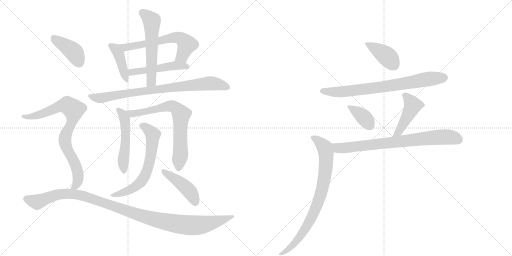
t = 0.00 s
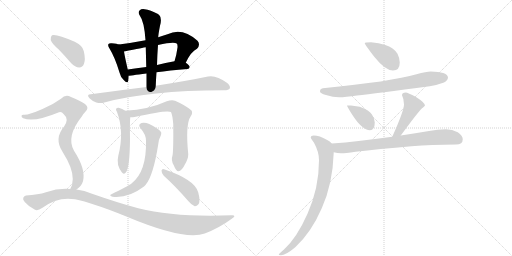
t = 2.70 s
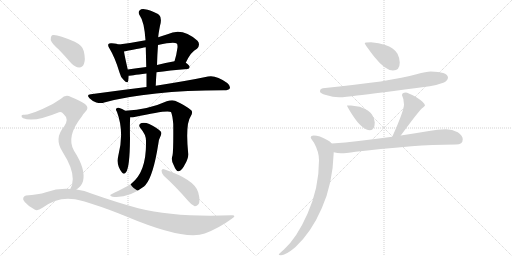
t = 5.40 s
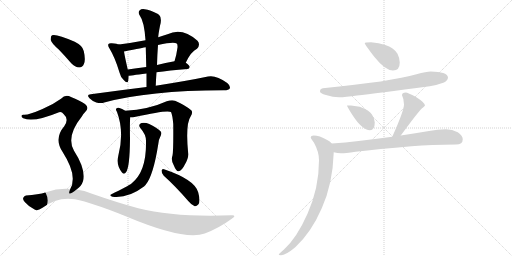
t = 8.09 s
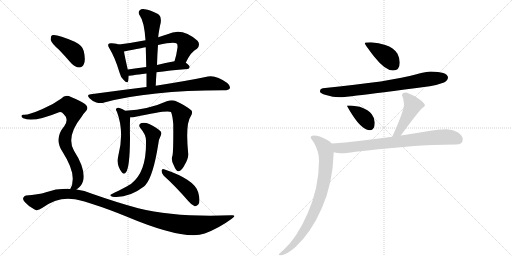
t = 10.79 s
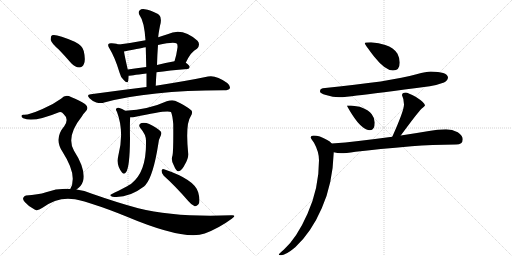
t = 13.49 s

The animated SVG that drew these frames (rendered in a browser with its animation timeline set to each time). Animation: 18 CSS @keyframes rules; one cycle of 13.49 s.

<svg version="1.1" viewBox="0 0 2048 1024" xmlns="http://www.w3.org/2000/svg">
  <g stroke="lightgray" stroke-dasharray="1,1" stroke-width="1" transform="scale(4, 4)">
    <line x1="0" y1="0" x2="256" y2="256"></line>
    <line x1="256" y1="0" x2="0" y2="256"></line>
    <line x1="128" y1="0" x2="128" y2="256"></line>
    <line x1="0" y1="128" x2="256" y2="128"></line>
    <line x1="256" y1="0" x2="512" y2="256"></line>
    <line x1="512" y1="0" x2="256" y2="256"></line>
    <line x1="384" y1="0" x2="384" y2="256"></line>
    <line x1="256" y1="128" x2="512" y2="128"></line>
  </g>
<g transform="scale(1, -1) translate(0, -850)">
   <style type="text/css">
    @keyframes keyframes0 {
      from {
       stroke: black;
       stroke-dashoffset: 413;
       stroke-width: 128;
       }
       57% {
       animation-timing-function: step-end;
       stroke: black;
       stroke-dashoffset: 0;
       stroke-width: 128;
       }
       to {
       stroke: black;
       stroke-width: 1024;
       }
       }
       #make-me-a-hanzi-animation-0 {
         animation: keyframes0 0.586100s both;
         animation-delay: 0.000000s;
         animation-timing-function: linear;
       }
    @keyframes keyframes1 {
      from {
       stroke: black;
       stroke-dashoffset: 616;
       stroke-width: 128;
       }
       67% {
       animation-timing-function: step-end;
       stroke: black;
       stroke-dashoffset: 0;
       stroke-width: 128;
       }
       to {
       stroke: black;
       stroke-width: 1024;
       }
       }
       #make-me-a-hanzi-animation-1 {
         animation: keyframes1 0.751302s both;
         animation-delay: 0.586100s;
         animation-timing-function: linear;
       }
    @keyframes keyframes2 {
      from {
       stroke: black;
       stroke-dashoffset: 495;
       stroke-width: 128;
       }
       62% {
       animation-timing-function: step-end;
       stroke: black;
       stroke-dashoffset: 0;
       stroke-width: 128;
       }
       to {
       stroke: black;
       stroke-width: 1024;
       }
       }
       #make-me-a-hanzi-animation-2 {
         animation: keyframes2 0.652832s both;
         animation-delay: 1.337402s;
         animation-timing-function: linear;
       }
    @keyframes keyframes3 {
      from {
       stroke: black;
       stroke-dashoffset: 568;
       stroke-width: 128;
       }
       65% {
       animation-timing-function: step-end;
       stroke: black;
       stroke-dashoffset: 0;
       stroke-width: 128;
       }
       to {
       stroke: black;
       stroke-width: 1024;
       }
       }
       #make-me-a-hanzi-animation-3 {
         animation: keyframes3 0.712240s both;
         animation-delay: 1.990234s;
         animation-timing-function: linear;
       }
    @keyframes keyframes4 {
      from {
       stroke: black;
       stroke-dashoffset: 812;
       stroke-width: 128;
       }
       73% {
       animation-timing-function: step-end;
       stroke: black;
       stroke-dashoffset: 0;
       stroke-width: 128;
       }
       to {
       stroke: black;
       stroke-width: 1024;
       }
       }
       #make-me-a-hanzi-animation-4 {
         animation: keyframes4 0.910807s both;
         animation-delay: 2.702474s;
         animation-timing-function: linear;
       }
    @keyframes keyframes5 {
      from {
       stroke: black;
       stroke-dashoffset: 512;
       stroke-width: 128;
       }
       63% {
       animation-timing-function: step-end;
       stroke: black;
       stroke-dashoffset: 0;
       stroke-width: 128;
       }
       to {
       stroke: black;
       stroke-width: 1024;
       }
       }
       #make-me-a-hanzi-animation-5 {
         animation: keyframes5 0.666667s both;
         animation-delay: 3.613281s;
         animation-timing-function: linear;
       }
    @keyframes keyframes6 {
      from {
       stroke: black;
       stroke-dashoffset: 710;
       stroke-width: 128;
       }
       70% {
       animation-timing-function: step-end;
       stroke: black;
       stroke-dashoffset: 0;
       stroke-width: 128;
       }
       to {
       stroke: black;
       stroke-width: 1024;
       }
       }
       #make-me-a-hanzi-animation-6 {
         animation: keyframes6 0.827799s both;
         animation-delay: 4.279948s;
         animation-timing-function: linear;
       }
    @keyframes keyframes7 {
      from {
       stroke: black;
       stroke-dashoffset: 634;
       stroke-width: 128;
       }
       67% {
       animation-timing-function: step-end;
       stroke: black;
       stroke-dashoffset: 0;
       stroke-width: 128;
       }
       to {
       stroke: black;
       stroke-width: 1024;
       }
       }
       #make-me-a-hanzi-animation-7 {
         animation: keyframes7 0.765951s both;
         animation-delay: 5.107747s;
         animation-timing-function: linear;
       }
    @keyframes keyframes8 {
      from {
       stroke: black;
       stroke-dashoffset: 439;
       stroke-width: 128;
       }
       59% {
       animation-timing-function: step-end;
       stroke: black;
       stroke-dashoffset: 0;
       stroke-width: 128;
       }
       to {
       stroke: black;
       stroke-width: 1024;
       }
       }
       #make-me-a-hanzi-animation-8 {
         animation: keyframes8 0.607259s both;
         animation-delay: 5.873698s;
         animation-timing-function: linear;
       }
    @keyframes keyframes9 {
      from {
       stroke: black;
       stroke-dashoffset: 404;
       stroke-width: 128;
       }
       57% {
       animation-timing-function: step-end;
       stroke: black;
       stroke-dashoffset: 0;
       stroke-width: 128;
       }
       to {
       stroke: black;
       stroke-width: 1024;
       }
       }
       #make-me-a-hanzi-animation-9 {
         animation: keyframes9 0.578776s both;
         animation-delay: 6.480957s;
         animation-timing-function: linear;
       }
    @keyframes keyframes10 {
      from {
       stroke: black;
       stroke-dashoffset: 811;
       stroke-width: 128;
       }
       73% {
       animation-timing-function: step-end;
       stroke: black;
       stroke-dashoffset: 0;
       stroke-width: 128;
       }
       to {
       stroke: black;
       stroke-width: 1024;
       }
       }
       #make-me-a-hanzi-animation-10 {
         animation: keyframes10 0.909993s both;
         animation-delay: 7.059733s;
         animation-timing-function: linear;
       }
    @keyframes keyframes11 {
      from {
       stroke: black;
       stroke-dashoffset: 1098;
       stroke-width: 128;
       }
       78% {
       animation-timing-function: step-end;
       stroke: black;
       stroke-dashoffset: 0;
       stroke-width: 128;
       }
       to {
       stroke: black;
       stroke-width: 1024;
       }
       }
       #make-me-a-hanzi-animation-11 {
         animation: keyframes11 1.143555s both;
         animation-delay: 7.969727s;
         animation-timing-function: linear;
       }
    @keyframes keyframes12 {
      from {
       stroke: black;
       stroke-dashoffset: 398;
       stroke-width: 128;
       }
       56% {
       animation-timing-function: step-end;
       stroke: black;
       stroke-dashoffset: 0;
       stroke-width: 128;
       }
       to {
       stroke: black;
       stroke-width: 1024;
       }
       }
       #make-me-a-hanzi-animation-12 {
         animation: keyframes12 0.573893s both;
         animation-delay: 9.113281s;
         animation-timing-function: linear;
       }
    @keyframes keyframes13 {
      from {
       stroke: black;
       stroke-dashoffset: 749;
       stroke-width: 128;
       }
       71% {
       animation-timing-function: step-end;
       stroke: black;
       stroke-dashoffset: 0;
       stroke-width: 128;
       }
       to {
       stroke: black;
       stroke-width: 1024;
       }
       }
       #make-me-a-hanzi-animation-13 {
         animation: keyframes13 0.859538s both;
         animation-delay: 9.687174s;
         animation-timing-function: linear;
       }
    @keyframes keyframes14 {
      from {
       stroke: black;
       stroke-dashoffset: 377;
       stroke-width: 128;
       }
       55% {
       animation-timing-function: step-end;
       stroke: black;
       stroke-dashoffset: 0;
       stroke-width: 128;
       }
       to {
       stroke: black;
       stroke-width: 1024;
       }
       }
       #make-me-a-hanzi-animation-14 {
         animation: keyframes14 0.556803s both;
         animation-delay: 10.546712s;
         animation-timing-function: linear;
       }
    @keyframes keyframes15 {
      from {
       stroke: black;
       stroke-dashoffset: 438;
       stroke-width: 128;
       }
       59% {
       animation-timing-function: step-end;
       stroke: black;
       stroke-dashoffset: 0;
       stroke-width: 128;
       }
       to {
       stroke: black;
       stroke-width: 1024;
       }
       }
       #make-me-a-hanzi-animation-15 {
         animation: keyframes15 0.606445s both;
         animation-delay: 11.103516s;
         animation-timing-function: linear;
       }
    @keyframes keyframes16 {
      from {
       stroke: black;
       stroke-dashoffset: 763;
       stroke-width: 128;
       }
       71% {
       animation-timing-function: step-end;
       stroke: black;
       stroke-dashoffset: 0;
       stroke-width: 128;
       }
       to {
       stroke: black;
       stroke-width: 1024;
       }
       }
       #make-me-a-hanzi-animation-16 {
         animation: keyframes16 0.870931s both;
         animation-delay: 11.709961s;
         animation-timing-function: linear;
       }
    @keyframes keyframes17 {
      from {
       stroke: black;
       stroke-dashoffset: 805;
       stroke-width: 128;
       }
       72% {
       animation-timing-function: step-end;
       stroke: black;
       stroke-dashoffset: 0;
       stroke-width: 128;
       }
       to {
       stroke: black;
       stroke-width: 1024;
       }
       }
       #make-me-a-hanzi-animation-17 {
         animation: keyframes17 0.905111s both;
         animation-delay: 12.580892s;
         animation-timing-function: linear;
       }
</style>
<path d="M 476 672 Q 469 675 447 677 Q 437 678 434 674 Q 430 668 438 656 Q 460 620 478 560 Q 482 542 494 531 Q 510 513 513 527 Q 514 534 515 547 L 511 572 Q 499 624 496 644 C 492 667 492 667 476 672 Z" fill="lightgray"></path> 
<path d="M 743 599 Q 764 644 788 655 Q 803 671 790 687 Q 729 742 670 713 Q 651 707 633 701 L 582 689 Q 530 679 476 672 C 446 668 467 638 496 644 Q 577 660 583 661 L 632 670 Q 696 685 707 676 Q 711 672 710 660 Q 706 630 698 605 C 689 576 730 572 743 599 Z" fill="lightgray"></path> 
<path d="M 626 561 Q 677 568 750 574 Q 757 575 759 582 Q 759 588 743 599 C 727 611 727 611 698 605 Q 661 598 628 590 L 585 582 Q 545 578 511 572 C 481 567 485 544 515 547 Q 518 547 586 556 L 626 561 Z" fill="lightgray"></path> 
<path d="M 623 507 Q 624 535 626 561 L 628 590 Q 629 630 632 670 L 633 701 Q 633 711 640 747 Q 649 778 636 791 Q 633 792 632 794 Q 601 810 579 813 Q 566 816 558 808 Q 551 801 559 788 Q 577 764 582 689 L 583 661 Q 584 624 585 582 L 586 556 Q 586 531 586 502 C 586 472 622 477 623 507 Z" fill="lightgray"></path> 
<path d="M 586 502 Q 480 489 363 473 Q 344 472 358 457 Q 370 445 385 440 Q 404 436 417 440 Q 594 488 894 489 Q 895 489 897 489 Q 915 489 919 496 Q 923 506 909 518 Q 864 551 832 544 Q 756 528 623 507 L 586 502 Z" fill="lightgray"></path> 
<path d="M 501 407 Q 489 416 475 419 Q 468 420 464 414 Q 463 410 468 402 Q 498 323 473 226 Q 464 190 488 160 Q 497 150 504 161 Q 519 180 520 294 Q 519 363 521 381 C 522 393 522 393 501 407 Z" fill="lightgray"></path> 
<path d="M 690 228 Q 683 209 695 189 Q 705 164 714 165 Q 727 166 740 193 Q 753 215 753 233 Q 741 354 763 385 Q 772 398 766 408 Q 742 429 700 447 Q 687 451 667 445 Q 595 412 501 407 C 471 405 491 380 521 381 Q 528 380 538 382 Q 670 412 684 402 Q 690 389 693 354 Q 694 248 690 228 Z" fill="lightgray"></path> 
<path d="M 584 287 Q 587 163 526 116 Q 514 107 442 71 Q 438 67 450 63 Q 513 56 576 104 Q 579 107 582 110 Q 613 146 633 273 Q 634 291 644 310 Q 648 320 641 326 Q 626 341 597 354 Q 581 361 566 358 Q 550 352 562 337 Q 584 312 584 287 Z" fill="lightgray"></path> 
<path d="M 655 147 Q 700 107 753 46 Q 766 30 779 25 Q 786 24 793 32 Q 803 42 793 80 Q 781 131 656 173 Q 649 177 646 168 Q 646 156 655 147 Z" fill="lightgray"></path> 
<path d="M 235 652 Q 259 627 285 597 Q 300 581 317 580 Q 330 580 336 595 Q 343 611 335 646 Q 331 667 299 683 Q 224 716 208 709 Q 202 705 203 690 Q 206 677 235 652 Z" fill="lightgray"></path> 
<path d="M 306 92 Q 325 104 332 125 Q 344 173 296 247 Q 263 304 328 385 Q 332 394 339 400 Q 360 419 340 434 Q 319 449 284 462 Q 262 474 244 455 Q 211 431 170 414 Q 113 389 95 391 Q 88 392 86 387 Q 85 381 93 377 Q 135 359 236 401 Q 246 405 255 393 Q 277 374 257 345 Q 215 296 250 243 Q 292 177 291 134 Q 291 110 281 94 C 269 66 283 73 306 92 Z" fill="lightgray"></path> 
<path d="M 281 94 Q 233 98 184 81 Q 153 71 104 68 Q 97 67 93 59 Q 90 52 99 42 Q 115 23 140 11 Q 150 5 170 19 Q 231 65 300 53 Q 367 40 503 -15 Q 738 -114 819 -84 Q 877 -62 927 -25 Q 949 -10 926 -11 Q 701 -20 553 17 Q 471 39 368 75 Q 338 88 306 92 L 281 94 Z" fill="lightgray"></path> 
<path d="M 1484 681 Q 1459 681 1459 677 Q 1459 672 1497 623 Q 1541 568 1572 568 Q 1599 568 1599 600 Q 1599 617 1590 635 Q 1575 659 1541 670 Q 1516 679 1484 681 Z" fill="lightgray"></path> 
<path d="M 1723 564 Q 1706 564 1666 553 Q 1567 524 1291 497 Q 1280 495 1280 484 Q 1280 477 1304 470 Q 1332 461 1356 461 Q 1382 461 1428 468 Q 1500 476 1719 505 Q 1746 509 1776 520 Q 1791 527 1792 541 Q 1788 563 1723 564 Z" fill="lightgray"></path> 
<path d="M 1404 428 L 1388 428 Q 1388 424 1409 391 Q 1449 329 1480 329 Q 1499 329 1499 360 Q 1499 377 1487 393 Q 1476 410 1439 423 L 1404 428 Z" fill="lightgray"></path> 
<path d="M 1603 308 Q 1670 399 1686 415 Q 1700 427 1700 428 Q 1700 439 1664 462 Q 1631 480 1623 480 Q 1608 480 1608 469 Q 1616 454 1616 432 Q 1616 407 1569 303 C 1557 276 1585 284 1603 308 Z" fill="lightgray"></path> 
<path d="M 1784 333 Q 1750 333 1716 326 Q 1657 316 1603 308 L 1569 303 Q 1495 293 1434 286 Q 1382 279 1327 276 C 1297 274 1305 246 1335 241 Q 1350 238 1364 237 Q 1381 237 1422 243 Q 1512 254 1646 265 Q 1726 271 1824 272 Q 1851 272 1851 293 Q 1851 308 1831 321 Q 1809 333 1784 333 Z" fill="lightgray"></path> 
<path d="M 1327 276 Q 1321 284 1307 291 Q 1278 308 1255 308 Q 1243 308 1243 300 Q 1243 296 1256 279 Q 1276 243 1276 209 Q 1276 98 1230 -5 Q 1187 -102 1136 -148 Q 1115 -165 1115 -168 Q 1115 -171 1123 -171 Q 1143 -171 1181 -139 Q 1245 -80 1287 17 Q 1331 115 1335 241 C 1336 268 1336 268 1327 276 Z" fill="lightgray"></path> 
      <clipPath id="make-me-a-hanzi-clip-0">
      <path d="M 476 672 Q 469 675 447 677 Q 437 678 434 674 Q 430 668 438 656 Q 460 620 478 560 Q 482 542 494 531 Q 510 513 513 527 Q 514 534 515 547 L 511 572 Q 499 624 496 644 C 492 667 492 667 476 672 Z" fill="lightgray"></path>
      </clipPath>
      <path clip-path="url(#make-me-a-hanzi-clip-0)" d="M 442 669 L 464 654 L 474 636 L 504 530 " fill="none" id="make-me-a-hanzi-animation-0" stroke-dasharray="285 570" stroke-linecap="round"></path>

      <clipPath id="make-me-a-hanzi-clip-1">
      <path d="M 743 599 Q 764 644 788 655 Q 803 671 790 687 Q 729 742 670 713 Q 651 707 633 701 L 582 689 Q 530 679 476 672 C 446 668 467 638 496 644 Q 577 660 583 661 L 632 670 Q 696 685 707 676 Q 711 672 710 660 Q 706 630 698 605 C 689 576 730 572 743 599 Z" fill="lightgray"></path>
      </clipPath>
      <path clip-path="url(#make-me-a-hanzi-clip-1)" d="M 484 671 L 506 659 L 641 685 L 684 699 L 719 698 L 748 672 L 729 626 L 706 610 " fill="none" id="make-me-a-hanzi-animation-1" stroke-dasharray="488 976" stroke-linecap="round"></path>

      <clipPath id="make-me-a-hanzi-clip-2">
      <path d="M 626 561 Q 677 568 750 574 Q 757 575 759 582 Q 759 588 743 599 C 727 611 727 611 698 605 Q 661 598 628 590 L 585 582 Q 545 578 511 572 C 481 567 485 544 515 547 Q 518 547 586 556 L 626 561 Z" fill="lightgray"></path>
      </clipPath>
      <path clip-path="url(#make-me-a-hanzi-clip-2)" d="M 516 554 L 526 561 L 694 587 L 751 582 " fill="none" id="make-me-a-hanzi-animation-2" stroke-dasharray="367 734" stroke-linecap="round"></path>

      <clipPath id="make-me-a-hanzi-clip-3">
      <path d="M 623 507 Q 624 535 626 561 L 628 590 Q 629 630 632 670 L 633 701 Q 633 711 640 747 Q 649 778 636 791 Q 633 792 632 794 Q 601 810 579 813 Q 566 816 558 808 Q 551 801 559 788 Q 577 764 582 689 L 583 661 Q 584 624 585 582 L 586 556 Q 586 531 586 502 C 586 472 622 477 623 507 Z" fill="lightgray"></path>
      </clipPath>
      <path clip-path="url(#make-me-a-hanzi-clip-3)" d="M 569 799 L 608 763 L 606 529 L 591 509 " fill="none" id="make-me-a-hanzi-animation-3" stroke-dasharray="440 880" stroke-linecap="round"></path>

      <clipPath id="make-me-a-hanzi-clip-4">
      <path d="M 586 502 Q 480 489 363 473 Q 344 472 358 457 Q 370 445 385 440 Q 404 436 417 440 Q 594 488 894 489 Q 895 489 897 489 Q 915 489 919 496 Q 923 506 909 518 Q 864 551 832 544 Q 756 528 623 507 L 586 502 Z" fill="lightgray"></path>
      </clipPath>
      <path clip-path="url(#make-me-a-hanzi-clip-4)" d="M 360 465 L 402 458 L 653 497 L 841 517 L 910 501 " fill="none" id="make-me-a-hanzi-animation-4" stroke-dasharray="684 1368" stroke-linecap="round"></path>

      <clipPath id="make-me-a-hanzi-clip-5">
      <path d="M 501 407 Q 489 416 475 419 Q 468 420 464 414 Q 463 410 468 402 Q 498 323 473 226 Q 464 190 488 160 Q 497 150 504 161 Q 519 180 520 294 Q 519 363 521 381 C 522 393 522 393 501 407 Z" fill="lightgray"></path>
      </clipPath>
      <path clip-path="url(#make-me-a-hanzi-clip-5)" d="M 472 410 L 491 392 L 499 369 L 504 305 L 493 206 L 496 164 " fill="none" id="make-me-a-hanzi-animation-5" stroke-dasharray="384 768" stroke-linecap="round"></path>

      <clipPath id="make-me-a-hanzi-clip-6">
      <path d="M 690 228 Q 683 209 695 189 Q 705 164 714 165 Q 727 166 740 193 Q 753 215 753 233 Q 741 354 763 385 Q 772 398 766 408 Q 742 429 700 447 Q 687 451 667 445 Q 595 412 501 407 C 471 405 491 380 521 381 Q 528 380 538 382 Q 670 412 684 402 Q 690 389 693 354 Q 694 248 690 228 Z" fill="lightgray"></path>
      </clipPath>
      <path clip-path="url(#make-me-a-hanzi-clip-6)" d="M 510 407 L 517 399 L 548 395 L 560 402 L 573 400 L 680 426 L 711 412 L 725 393 L 720 318 L 723 242 L 714 176 " fill="none" id="make-me-a-hanzi-animation-6" stroke-dasharray="582 1164" stroke-linecap="round"></path>

      <clipPath id="make-me-a-hanzi-clip-7">
      <path d="M 584 287 Q 587 163 526 116 Q 514 107 442 71 Q 438 67 450 63 Q 513 56 576 104 Q 579 107 582 110 Q 613 146 633 273 Q 634 291 644 310 Q 648 320 641 326 Q 626 341 597 354 Q 581 361 566 358 Q 550 352 562 337 Q 584 312 584 287 Z" fill="lightgray"></path>
      </clipPath>
      <path clip-path="url(#make-me-a-hanzi-clip-7)" d="M 568 347 L 611 312 L 607 244 L 586 162 L 564 122 L 533 97 L 471 72 L 454 75 " fill="none" id="make-me-a-hanzi-animation-7" stroke-dasharray="506 1012" stroke-linecap="round"></path>

      <clipPath id="make-me-a-hanzi-clip-8">
      <path d="M 655 147 Q 700 107 753 46 Q 766 30 779 25 Q 786 24 793 32 Q 803 42 793 80 Q 781 131 656 173 Q 649 177 646 168 Q 646 156 655 147 Z" fill="lightgray"></path>
      </clipPath>
      <path clip-path="url(#make-me-a-hanzi-clip-8)" d="M 654 164 L 746 98 L 765 76 L 781 39 " fill="none" id="make-me-a-hanzi-animation-8" stroke-dasharray="311 622" stroke-linecap="round"></path>

      <clipPath id="make-me-a-hanzi-clip-9">
      <path d="M 235 652 Q 259 627 285 597 Q 300 581 317 580 Q 330 580 336 595 Q 343 611 335 646 Q 331 667 299 683 Q 224 716 208 709 Q 202 705 203 690 Q 206 677 235 652 Z" fill="lightgray"></path>
      </clipPath>
      <path clip-path="url(#make-me-a-hanzi-clip-9)" d="M 213 701 L 295 642 L 317 600 " fill="none" id="make-me-a-hanzi-animation-9" stroke-dasharray="276 552" stroke-linecap="round"></path>

      <clipPath id="make-me-a-hanzi-clip-10">
      <path d="M 306 92 Q 325 104 332 125 Q 344 173 296 247 Q 263 304 328 385 Q 332 394 339 400 Q 360 419 340 434 Q 319 449 284 462 Q 262 474 244 455 Q 211 431 170 414 Q 113 389 95 391 Q 88 392 86 387 Q 85 381 93 377 Q 135 359 236 401 Q 246 405 255 393 Q 277 374 257 345 Q 215 296 250 243 Q 292 177 291 134 Q 291 110 281 94 C 269 66 283 73 306 92 Z" fill="lightgray"></path>
      </clipPath>
      <path clip-path="url(#make-me-a-hanzi-clip-10)" d="M 93 384 L 118 382 L 154 390 L 254 428 L 269 429 L 295 410 L 291 371 L 268 326 L 260 293 L 261 273 L 301 195 L 312 154 L 308 117 L 288 98 " fill="none" id="make-me-a-hanzi-animation-10" stroke-dasharray="683 1366" stroke-linecap="round"></path>

      <clipPath id="make-me-a-hanzi-clip-11">
      <path d="M 281 94 Q 233 98 184 81 Q 153 71 104 68 Q 97 67 93 59 Q 90 52 99 42 Q 115 23 140 11 Q 150 5 170 19 Q 231 65 300 53 Q 367 40 503 -15 Q 738 -114 819 -84 Q 877 -62 927 -25 Q 949 -10 926 -11 Q 701 -20 553 17 Q 471 39 368 75 Q 338 88 306 92 L 281 94 Z" fill="lightgray"></path>
      </clipPath>
      <path clip-path="url(#make-me-a-hanzi-clip-11)" d="M 105 55 L 148 41 L 235 73 L 309 72 L 586 -20 L 734 -49 L 804 -50 L 871 -36 L 917 -19 " fill="none" id="make-me-a-hanzi-animation-11" stroke-dasharray="970 1940" stroke-linecap="round"></path>

      <clipPath id="make-me-a-hanzi-clip-12">
      <path d="M 1484 681 Q 1459 681 1459 677 Q 1459 672 1497 623 Q 1541 568 1572 568 Q 1599 568 1599 600 Q 1599 617 1590 635 Q 1575 659 1541 670 Q 1516 679 1484 681 Z" fill="lightgray"></path>
      </clipPath>
      <path clip-path="url(#make-me-a-hanzi-clip-12)" d="M 1463 676 L 1536 634 L 1574 591 " fill="none" id="make-me-a-hanzi-animation-12" stroke-dasharray="270 540" stroke-linecap="round"></path>

      <clipPath id="make-me-a-hanzi-clip-13">
      <path d="M 1723 564 Q 1706 564 1666 553 Q 1567 524 1291 497 Q 1280 495 1280 484 Q 1280 477 1304 470 Q 1332 461 1356 461 Q 1382 461 1428 468 Q 1500 476 1719 505 Q 1746 509 1776 520 Q 1791 527 1792 541 Q 1788 563 1723 564 Z" fill="lightgray"></path>
      </clipPath>
      <path clip-path="url(#make-me-a-hanzi-clip-13)" d="M 1289 486 L 1385 484 L 1584 510 L 1711 534 L 1778 539 " fill="none" id="make-me-a-hanzi-animation-13" stroke-dasharray="621 1242" stroke-linecap="round"></path>

      <clipPath id="make-me-a-hanzi-clip-14">
      <path d="M 1404 428 L 1388 428 Q 1388 424 1409 391 Q 1449 329 1480 329 Q 1499 329 1499 360 Q 1499 377 1487 393 Q 1476 410 1439 423 L 1404 428 Z" fill="lightgray"></path>
      </clipPath>
      <path clip-path="url(#make-me-a-hanzi-clip-14)" d="M 1392 426 L 1460 377 L 1480 346 " fill="none" id="make-me-a-hanzi-animation-14" stroke-dasharray="249 498" stroke-linecap="round"></path>

      <clipPath id="make-me-a-hanzi-clip-15">
      <path d="M 1603 308 Q 1670 399 1686 415 Q 1700 427 1700 428 Q 1700 439 1664 462 Q 1631 480 1623 480 Q 1608 480 1608 469 Q 1616 454 1616 432 Q 1616 407 1569 303 C 1557 276 1585 284 1603 308 Z" fill="lightgray"></path>
      </clipPath>
      <path clip-path="url(#make-me-a-hanzi-clip-15)" d="M 1620 469 L 1650 426 L 1598 327 L 1585 315 " fill="none" id="make-me-a-hanzi-animation-15" stroke-dasharray="310 620" stroke-linecap="round"></path>

      <clipPath id="make-me-a-hanzi-clip-16">
      <path d="M 1784 333 Q 1750 333 1716 326 Q 1657 316 1603 308 L 1569 303 Q 1495 293 1434 286 Q 1382 279 1327 276 C 1297 274 1305 246 1335 241 Q 1350 238 1364 237 Q 1381 237 1422 243 Q 1512 254 1646 265 Q 1726 271 1824 272 Q 1851 272 1851 293 Q 1851 308 1831 321 Q 1809 333 1784 333 Z" fill="lightgray"></path>
      </clipPath>
      <path clip-path="url(#make-me-a-hanzi-clip-16)" d="M 1335 272 L 1359 257 L 1765 302 L 1805 301 L 1833 291 " fill="none" id="make-me-a-hanzi-animation-16" stroke-dasharray="635 1270" stroke-linecap="round"></path>

      <clipPath id="make-me-a-hanzi-clip-17">
      <path d="M 1327 276 Q 1321 284 1307 291 Q 1278 308 1255 308 Q 1243 308 1243 300 Q 1243 296 1256 279 Q 1276 243 1276 209 Q 1276 98 1230 -5 Q 1187 -102 1136 -148 Q 1115 -165 1115 -168 Q 1115 -171 1123 -171 Q 1143 -171 1181 -139 Q 1245 -80 1287 17 Q 1331 115 1335 241 C 1336 268 1336 268 1327 276 Z" fill="lightgray"></path>
      </clipPath>
      <path clip-path="url(#make-me-a-hanzi-clip-17)" d="M 1252 300 L 1288 273 L 1299 260 L 1304 240 L 1301 157 L 1290 99 L 1270 32 L 1221 -67 L 1167 -136 L 1120 -167 " fill="none" id="make-me-a-hanzi-animation-17" stroke-dasharray="677 1354" stroke-linecap="round"></path>

</g>
</svg>
